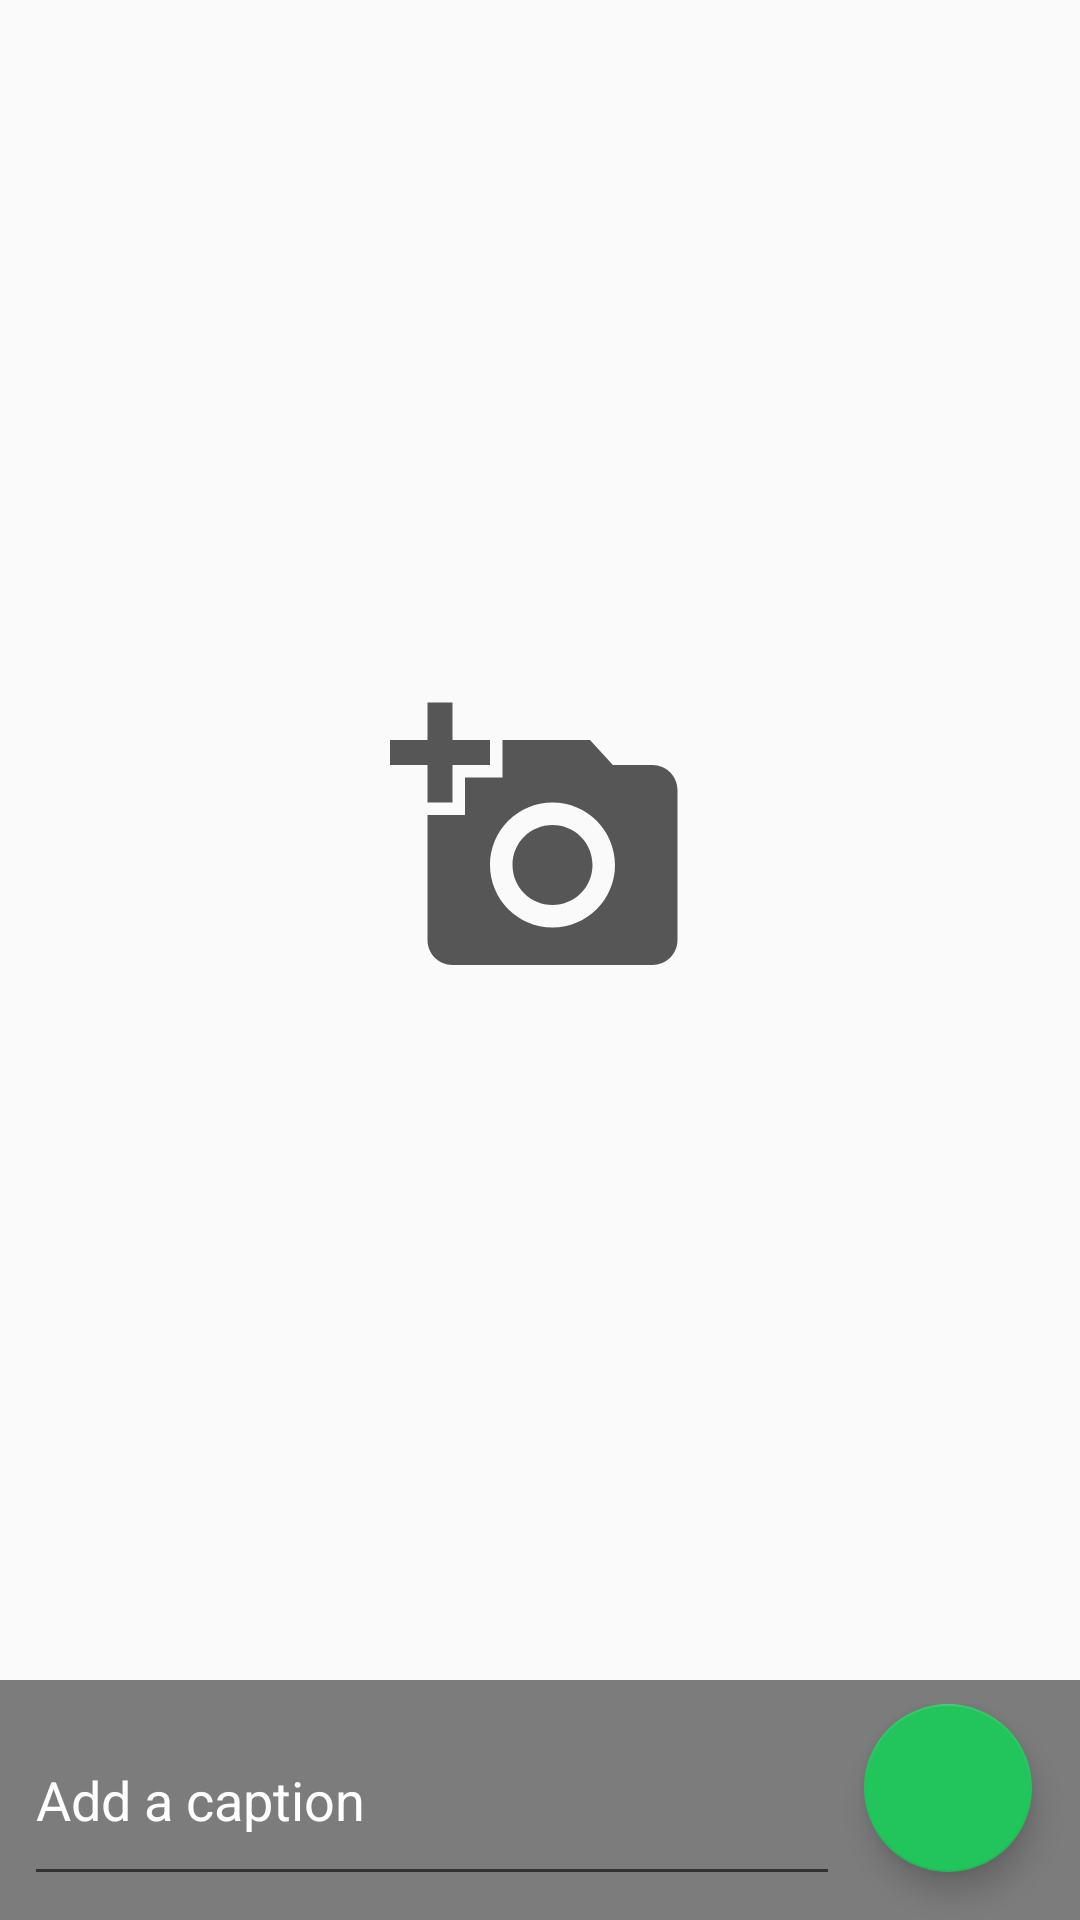

Android layout source for this screen:
<!-- AndroidManifest.xml: application theme AppTheme -->
<!-- res/layout/fragment_status_update.xml -->
<?xml version="1.0" encoding="utf-8"?>
<FrameLayout xmlns:android="http://schemas.android.com/apk/res/android"
    xmlns:tools="http://schemas.android.com/tools"
    android:layout_width="match_parent"
    android:layout_height="match_parent"
    xmlns:app="http://schemas.android.com/apk/res-auto"
    tools:context=".ui.fragments.status.StatusUpdateFragment">

    <androidx.constraintlayout.widget.ConstraintLayout
        android:id="@+id/lay_status"
        android:layout_width="match_parent"
        android:layout_height="match_parent">

        <androidx.appcompat.widget.LinearLayoutCompat
            android:id="@+id/lay_caption"
            android:layout_width="match_parent"
            android:layout_height="wrap_content"
            android:background="@color/transparent_grey"
            android:orientation="horizontal"
            android:paddingTop="@dimen/dp8"
            app:layout_constraintBottom_toBottomOf="parent">

            <com.google.android.material.textfield.TextInputEditText
                android:id="@+id/edt_status_update"
                android:layout_width="0dp"
                android:layout_height="wrap_content"
                android:layout_marginStart="@dimen/dp8"
                android:layout_marginEnd="@dimen/dp8"
                android:layout_weight="1"
                android:gravity="center_vertical"
                android:hint="@string/hint_status"
                android:inputType="text"
                android:maxHeight="@dimen/dp64"
                android:minHeight="@dimen/dp64"
                android:padding="@dimen/dp4"
                android:textColor="@color/white"
                android:textColorHint="@color/white" />

            <com.google.android.material.floatingactionbutton.FloatingActionButton
                android:id="@+id/fab_status"
                android:layout_width="wrap_content"
                android:layout_height="wrap_content"
                android:layout_marginEnd="@dimen/dp16"
                android:layout_marginBottom="@dimen/dp16"
                android:src="@drawable/ic_check" />

        </androidx.appcompat.widget.LinearLayoutCompat>

        <ImageView
            android:layout_width="wrap_content"
            android:layout_height="wrap_content"
            android:src="@drawable/ic_add_photo"
            app:layout_constraintBottom_toTopOf="@id/lay_caption"
            app:layout_constraintEnd_toEndOf="parent"
            app:layout_constraintStart_toStartOf="parent"
            app:layout_constraintTop_toTopOf="parent" />

        <ImageView
            android:id="@+id/img_status_update"
            android:layout_width="match_parent"
            android:layout_height="0dp"
            android:adjustViewBounds="true"
            app:layout_constraintBottom_toTopOf="@id/lay_caption"
            app:layout_constraintTop_toTopOf="parent" />

        <androidx.appcompat.widget.LinearLayoutCompat
            android:id="@+id/progress_layout"
            style="@style/ProgressLayout"
            app:layout_constraintBottom_toBottomOf="parent"
            app:layout_constraintEnd_toEndOf="parent"
            app:layout_constraintStart_toStartOf="parent"
            app:layout_constraintTop_toTopOf="parent">

            <ProgressBar
                android:layout_width="wrap_content"
                android:layout_height="wrap_content" />

        </androidx.appcompat.widget.LinearLayoutCompat>
    </androidx.constraintlayout.widget.ConstraintLayout>

</FrameLayout>
<!-- resources referenced by this layout -->
<resources>
  <color name="transparent_grey">#80000000</color>
  <color name="white">#ffffff</color>
  <dimen name="dp16">16dp</dimen>
  <dimen name="dp4">4dp</dimen>
  <dimen name="dp64">64dp</dimen>
  <dimen name="dp8">8dp</dimen>
  <!-- drawable ic_add_photo (drawable) -->
  <vector android:height="100dp" android:tint="#565656"
      android:viewportHeight="24.0" android:viewportWidth="24.0"
      android:width="100dp" xmlns:android="http://schemas.android.com/apk/res/android">
      <path android:fillColor="#FF000000" android:pathData="M3,4L3,1h2v3h3v2L5,6v3L3,9L3,6L0,6L0,4h3zM6,10L6,7h3L9,4h7l1.83,2L21,6c1.1,0 2,0.9 2,2v12c0,1.1 -0.9,2 -2,2L5,22c-1.1,0 -2,-0.9 -2,-2L3,10h3zM13,19c2.76,0 5,-2.24 5,-5s-2.24,-5 -5,-5 -5,2.24 -5,5 2.24,5 5,5zM9.8,14c0,1.77 1.43,3.2 3.2,3.2s3.2,-1.43 3.2,-3.2 -1.43,-3.2 -3.2,-3.2 -3.2,1.43 -3.2,3.2z"/>
  </vector>
  <string name="hint_status">Add a caption</string>
  <style name="ProgressLayout">
          <item name="android:layout_width">match_parent</item>
          <item name="android:layout_height">match_parent</item>
          <item name="android:background">@color/shadow_color</item>
          <item name="android:gravity">center</item>
          <item name="android:orientation">vertical</item>
          <item name="android:visibility">gone</item>
      </style>
  <style name="AppTheme" parent="Theme.AppCompat.Light.DarkActionBar">
          
          <item name="colorPrimary">@color/colorPrimary</item>
          <item name="colorPrimaryDark">@color/colorPrimaryDark</item>
          <item name="colorAccent">@color/colorAccent</item>
      </style>
  <color name="shadow_color">#cadddddd</color>
  <color name="colorPrimary">#085f57</color>
  <color name="colorPrimaryDark">#064c44</color>
  <color name="colorAccent">#22c55c</color>
</resources>
